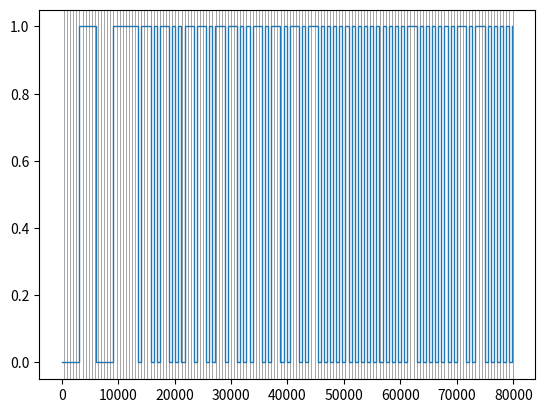

Source code (Python):
import numpy as np
import matplotlib.pyplot as plt


def lines(ax, pos, *args, **kwargs):
    if ax == 'x':
        for p in pos:
            plt.axvline(p, *args, **kwargs)
    else:
        for p in pos:
            plt.axhline(p, *args, **kwargs)



p = "+3043,-3043,+3043,-4420,+548,-1691,+548,-548,+548,-1691,+548,-548,+548,-548,+548,-1691,+548,-1691,+548,-548,+548,-1691,+548,-1691,+548,-548,+548,-548,+548,-1691,+548,-548,+548,-1691,+548,-548,+548,-1691,+548,-548,+548,-1691,+548,-548,+548,-548,+548,-548,+548,-548,+548,-548,+548,-548,+548,-548,+548,-548,+548,-548,+548,-548,+548,-548,+548,-548,+548,-548,+548,-548,+548,-1691,+548,-548,+548,-548,+548,-548,+548,-548,+548,-548,+548,-548,+548,-1691,+548,-548,+548,-1691,+548,-548,+548,-548,+548,-548,+548,-548,+548,-548,+548,-548,+548,-548,+548,-548,+548,-548,+548,-548,+548,-548,+548,-548,+548,-548,+548,-1691,+548,-548,+548,-548,+548,-548,+548,-548,+548,-548,+548,-548,+548,-548,+548,-548,+548,-548,+548,-548,+548,-548,+548,-548,+548,-548,+548,-548,+548,-548,+548,-548,+548,-548,+548,-548,+548,-548,+548,-548,+548,-548,+548,-548,+548,-548,+548,-548,+548,-548,+548,-548,+548,-548,+548,-548,+548,-548,+548,-548,+548,-548,+548,-548,+548,-548,+548,-548,+548,-548,+548,-548,+548,-548,+548,-548,+548,-548,+548,-548,+548,-548,+548,-548,+548,-548,+548,-548,+548,-1691,+548,-548,+548,-1691,+548,-548,+548,-1691,+548,-1691,+548,-1691,+548,-548,+548,-1691,+548,-548,+548,-1691,+548,-1691,+548,-548,+548,-1691,+548,-1691,+548,-548,+548,-1691,+548,-548,+548,-1691,+548,-548,+548,-548,+548,-548,+548,-548,+548,-548,+548,-548,+548,-548,+548,-548,+548,-548,+548,-548,+548,-548,+548,-548,+548,-548,+548,-548,+548,-548,+548,-548,+548,-548,+548,-548,+548,-548,+548,-548,+548,-548,+548,-548,+548,-548,+548,-548,+548,-548,+548,-548,+548,-548,+548,-548,+548,-548,+548,-548,+548,-548,+548,-548,+548,-1691,+548,-548,+548,-1691,+548,-1691,+548,-548,+548,-1691,+548,-548,+548,-1691,+548,-50000"
p = p.replace("1691",str(548*3))
p = p.split(",")
print("No of Samples=",len(p))
p = [int(x) for x in p]
p=p[:100]
d = [1 if(x<0) else 0 for x in p]
v = 0
t = [x if(x>0) else -1*x for x in p]
for i,x in enumerate(t):
    t[i] = v
    v+=x


# print(d)
# print(t)

# data = [1, 0, 0, 1, 1, 0, 1, 0]
xs = np.repeat(t, 2)
ys = np.repeat(d, 2)
lines('x',np.arange (410, v, 548),color='.5', linewidth=.5)
xs = xs[1:]
ys = ys[:-1]
# print(xs)
# print(ys)
plt.plot(xs, ys, linewidth = 1)
# plt.ylim(-0.5, 1.5)
plt.show()